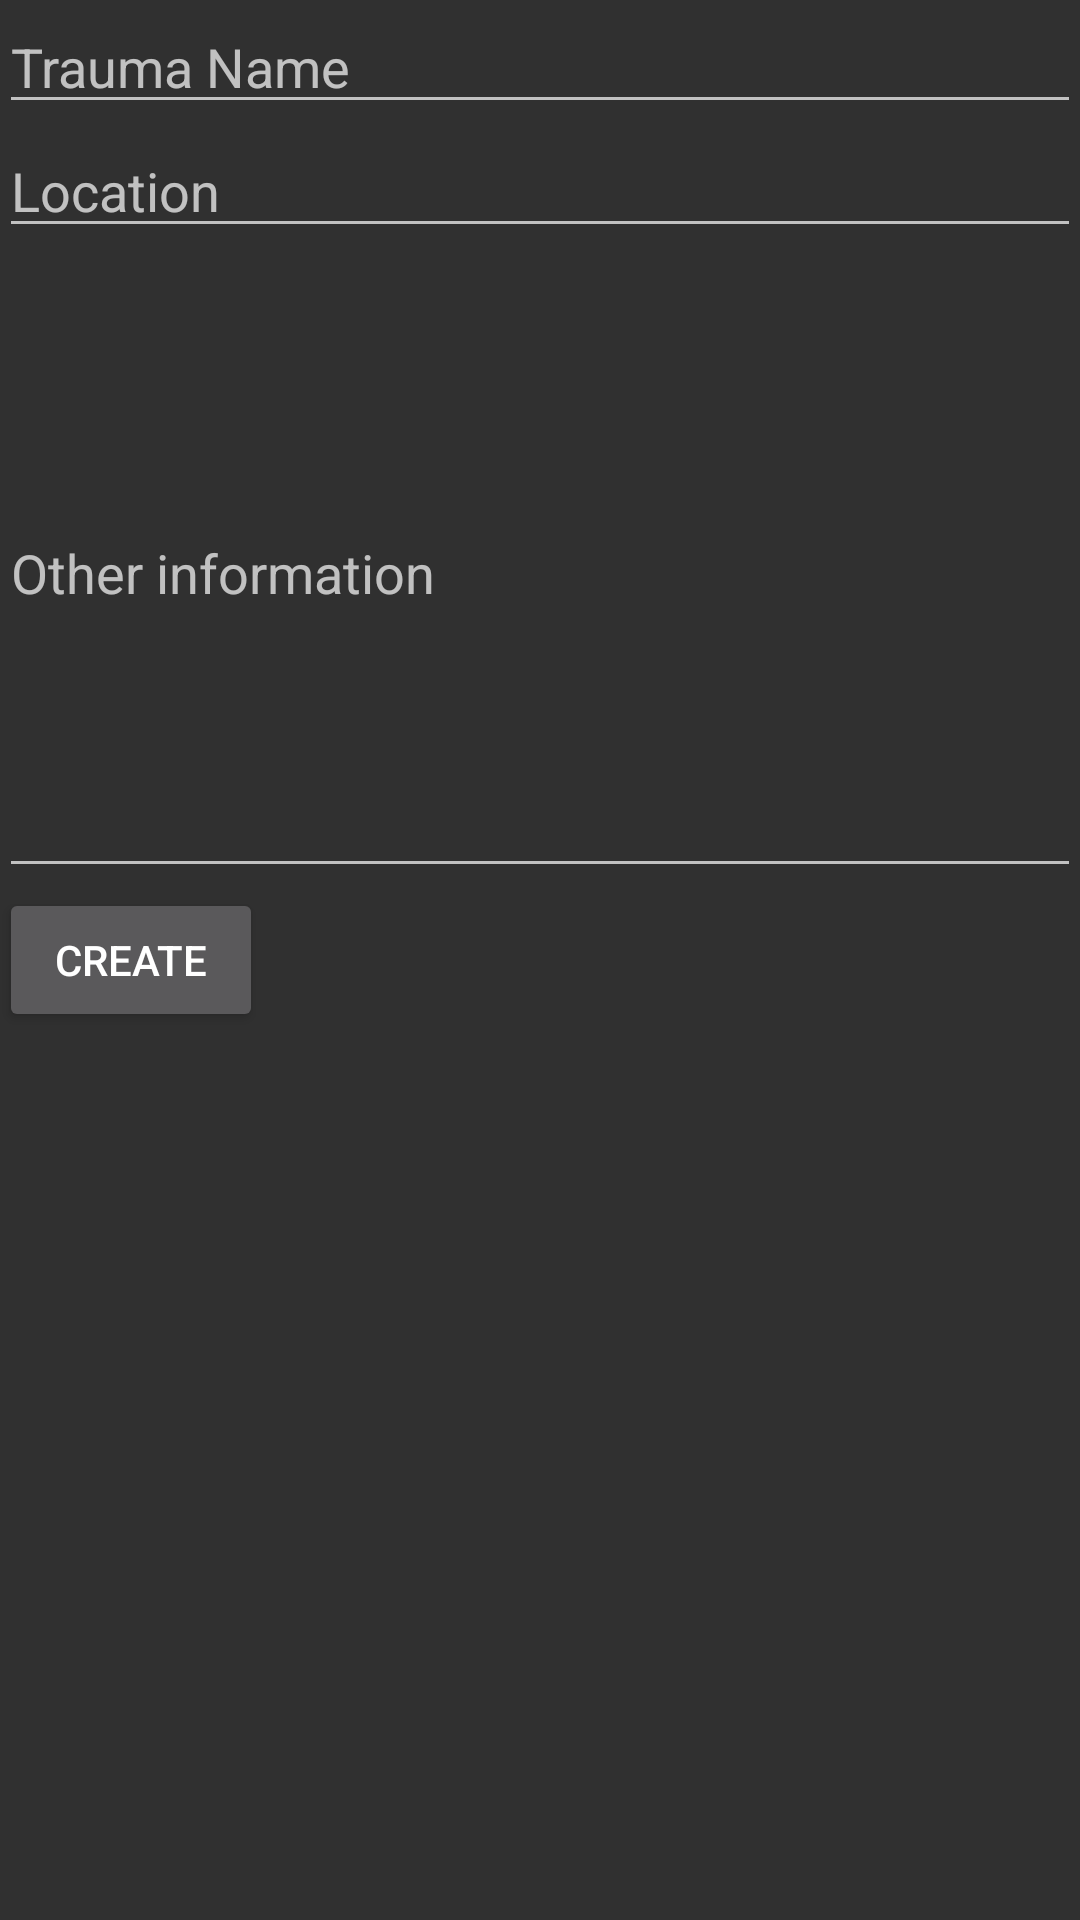

Here is an Android app screen rendered from its layout file. Give the layout XML and the strings, colors and styles it references.
<!-- AndroidManifest.xml: application theme AppTheme -->
<!-- res/layout/activity_new_trauma.xml -->
<RelativeLayout xmlns:android="http://schemas.android.com/apk/res/android"
    xmlns:tools="http://schemas.android.com/tools" android:layout_width="match_parent"
    android:layout_height="match_parent" android:paddingLeft="@dimen/activity_horizontal_margin"
    android:paddingRight="@dimen/activity_horizontal_margin"
    android:paddingTop="@dimen/activity_vertical_margin"
    android:paddingBottom="@dimen/activity_vertical_margin"
    tools:context="com.example.hirshagarwal.traumaapp.newTrauma"
    android:id="@+id/layout">

    <EditText
        android:layout_width="wrap_content"
        android:layout_height="wrap_content"
        android:id="@+id/traumaName"
        android:layout_alignParentTop="true"
        android:layout_alignParentStart="true"
        android:layout_alignParentEnd="true"
        android:hint="Trauma Name" />

    <EditText
        android:layout_width="wrap_content"
        android:layout_height="wrap_content"
        android:id="@+id/traumaLocation"
        android:layout_below="@+id/traumaName"
        android:layout_alignParentStart="true"
        android:layout_alignEnd="@+id/traumaName"
        android:hint="Location" />

    <EditText
        android:layout_width="wrap_content"
        android:layout_height="wrap_content"
        android:inputType="textMultiLine"
        android:ems="10"
        android:id="@+id/otherInfo"
        android:layout_below="@+id/traumaLocation"
        android:layout_alignParentStart="true"
        android:layout_alignEnd="@+id/traumaLocation"
        android:layout_above="@+id/createButton"
        android:hint="Other information" />

    <Button
        android:layout_width="wrap_content"
        android:layout_height="wrap_content"
        android:text="Create"
        android:id="@+id/createButton"
        android:layout_centerVertical="true"
        android:onClick="createTrauma"/>

</RelativeLayout>
<!-- resources referenced by this layout -->
<resources>
  <style name="AppTheme" parent="android:Theme.Material">
          <item name="android:colorPrimary">@color/colorPrimary</item>
          <item name="android:colorAccent">@color/colorAccent</item>
      </style>
  <color name="colorPrimary">#009688</color>
  <color name="colorAccent">#630005</color>
</resources>
